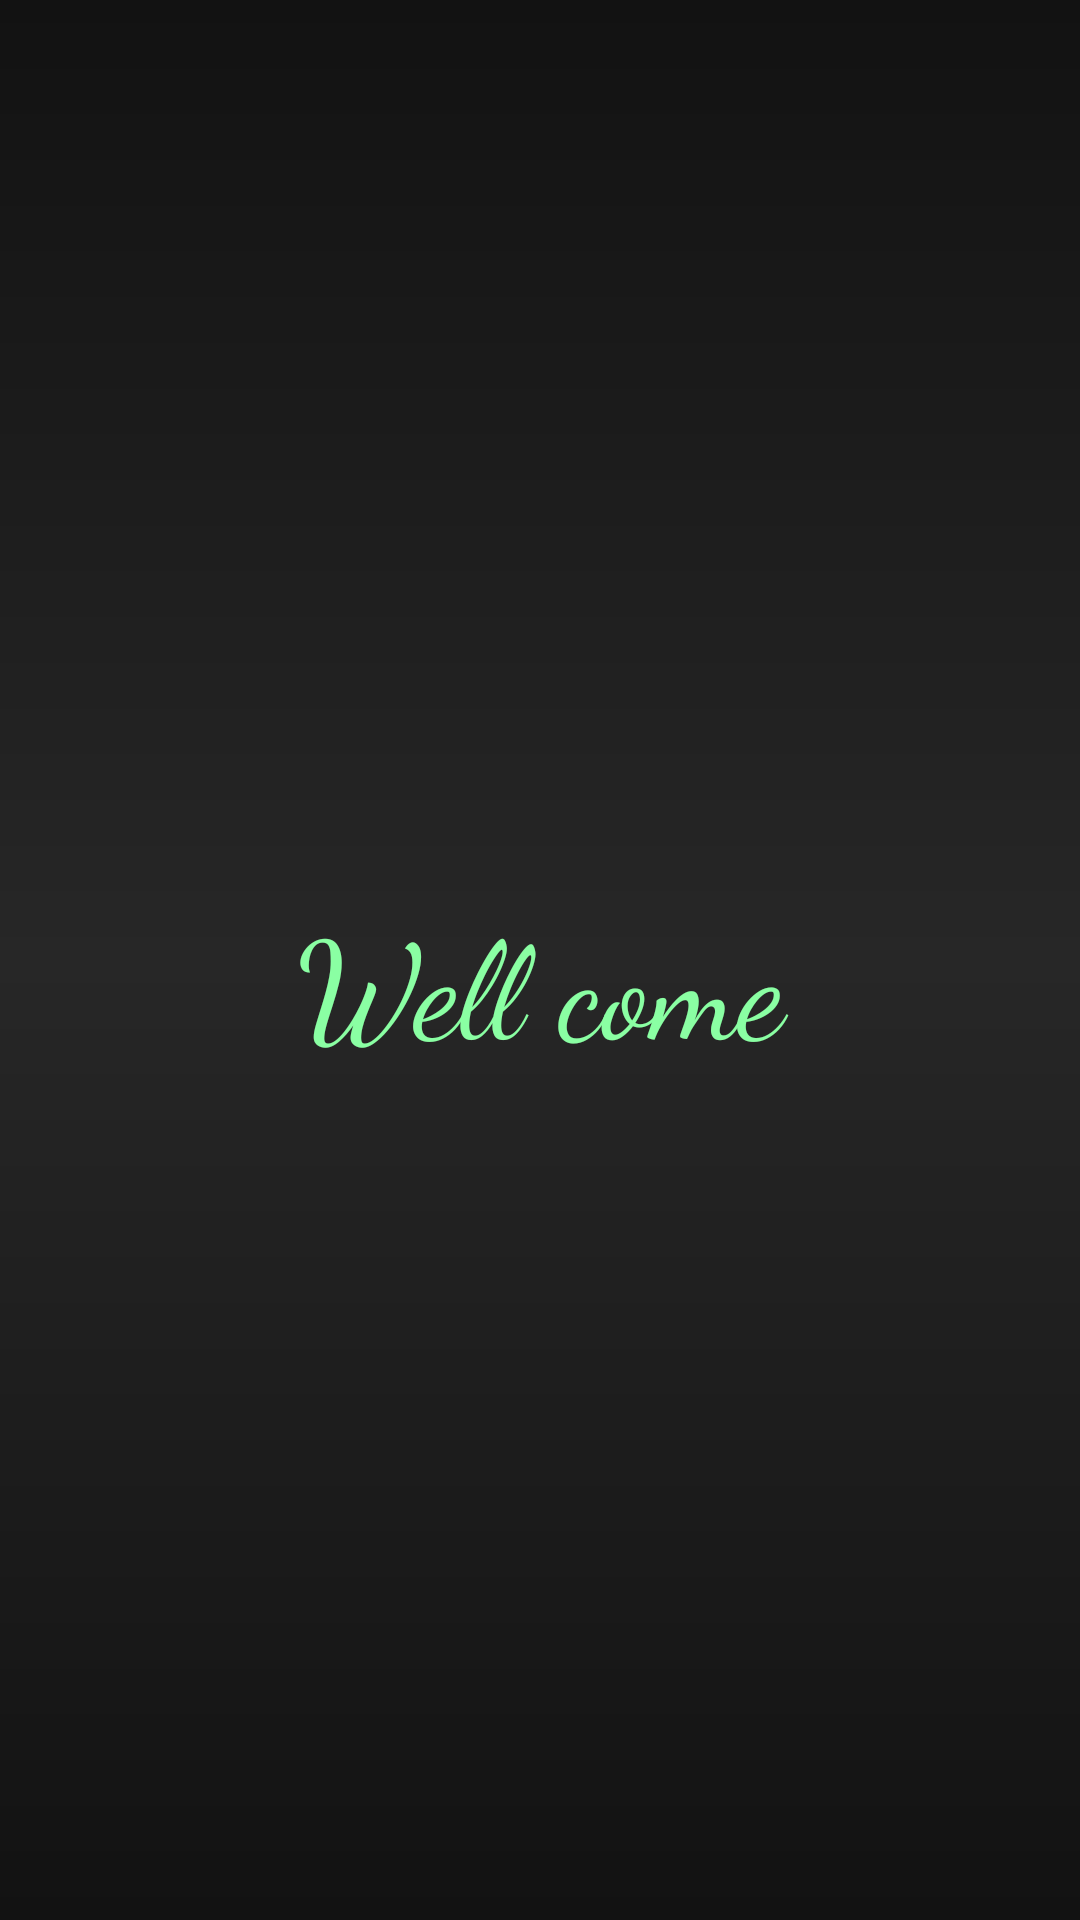

Write the Android layout XML for this screen, with the resource values it uses.
<!-- AndroidManifest.xml: application theme Theme.LoginAnRegister -->
<!-- res/layout/activity_flashscreen.xml -->
<?xml version="1.0" encoding="utf-8"?>
<androidx.constraintlayout.widget.ConstraintLayout xmlns:android="http://schemas.android.com/apk/res/android"
    xmlns:app="http://schemas.android.com/apk/res-auto"
    xmlns:tools="http://schemas.android.com/tools"
    android:id="@+id/main"
    android:layout_width="match_parent"
    android:layout_height="match_parent"
    android:background="@drawable/gradient_background"
    tools:context=".flashscreen">

    <TextView
        android:id="@+id/welcomeText"
        android:layout_width="313dp"
        android:layout_height="64dp"
        android:layout_marginTop="296dp"
        android:fontFamily="cursive"
        android:text="@string/welcome_text"
        android:textAlignment="center"
        android:textColor="#8affa3"
        android:textSize="45sp"
        app:layout_constraintEnd_toEndOf="parent"
        app:layout_constraintStart_toStartOf="parent"
        app:layout_constraintTop_toTopOf="parent"
        tools:ignore="MissingConstraints,VisualLintOverlap" />

</androidx.constraintlayout.widget.ConstraintLayout>
<!-- resources referenced by this layout -->
<resources>
  <!-- drawable gradient_background (drawable) -->
  <shape xmlns:android="http://schemas.android.com/apk/res/android">
      <gradient
          android:startColor="#121212"
          android:centerColor="#272727"
          android:endColor="#121212"
          android:angle="270" />
  </shape>
  <string name="welcome_text">Well come</string>
  <style name="Theme.LoginAnRegister" parent="Theme.MaterialComponents.DayNight.DarkActionBar">
          
          <item name="colorPrimary">@color/purple_500</item>
          <item name="colorPrimaryVariant">@color/purple_700</item>
          <item name="colorOnPrimary">@color/white</item>
          
          <item name="colorSecondary">@color/teal_200</item>
          <item name="colorSecondaryVariant">@color/teal_700</item>
          <item name="colorOnSecondary">@color/black</item>
          
          <item name="android:statusBarColor">?attr/colorPrimaryVariant</item>
          
      </style>
  <!-- not gathered from this repository: default colours our renderer supplied (Android Studio template values) -->
  <color name="purple_500">#FF6200EE</color>
  <color name="purple_700">#FF3700B3</color>
  <color name="teal_200">#FF03DAC5</color>
  <color name="teal_700">#FF018786</color>
  <color name="black">#FF000000</color>
  <color name="white">#FFFFFFFF</color>
</resources>
